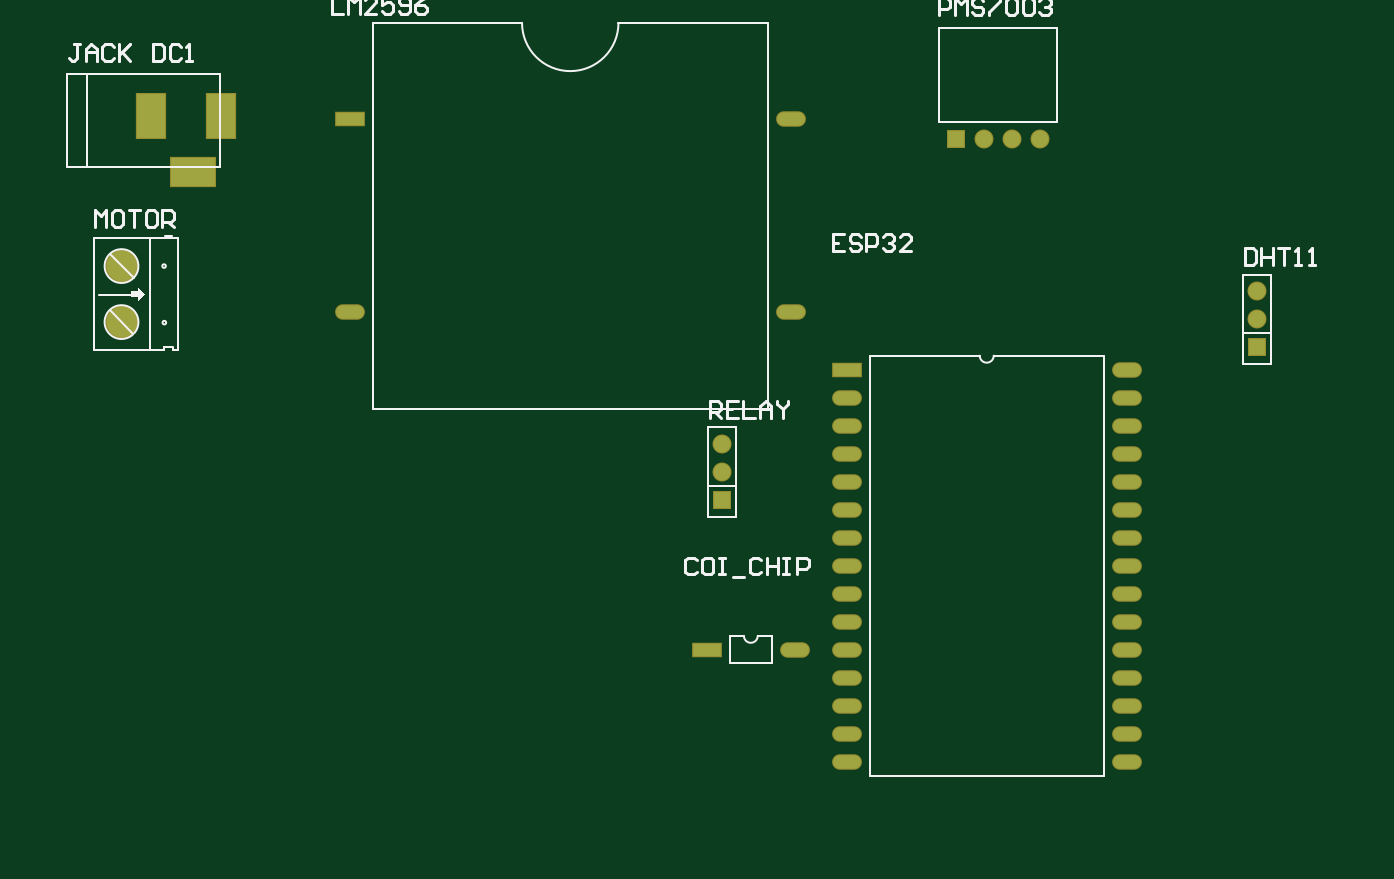
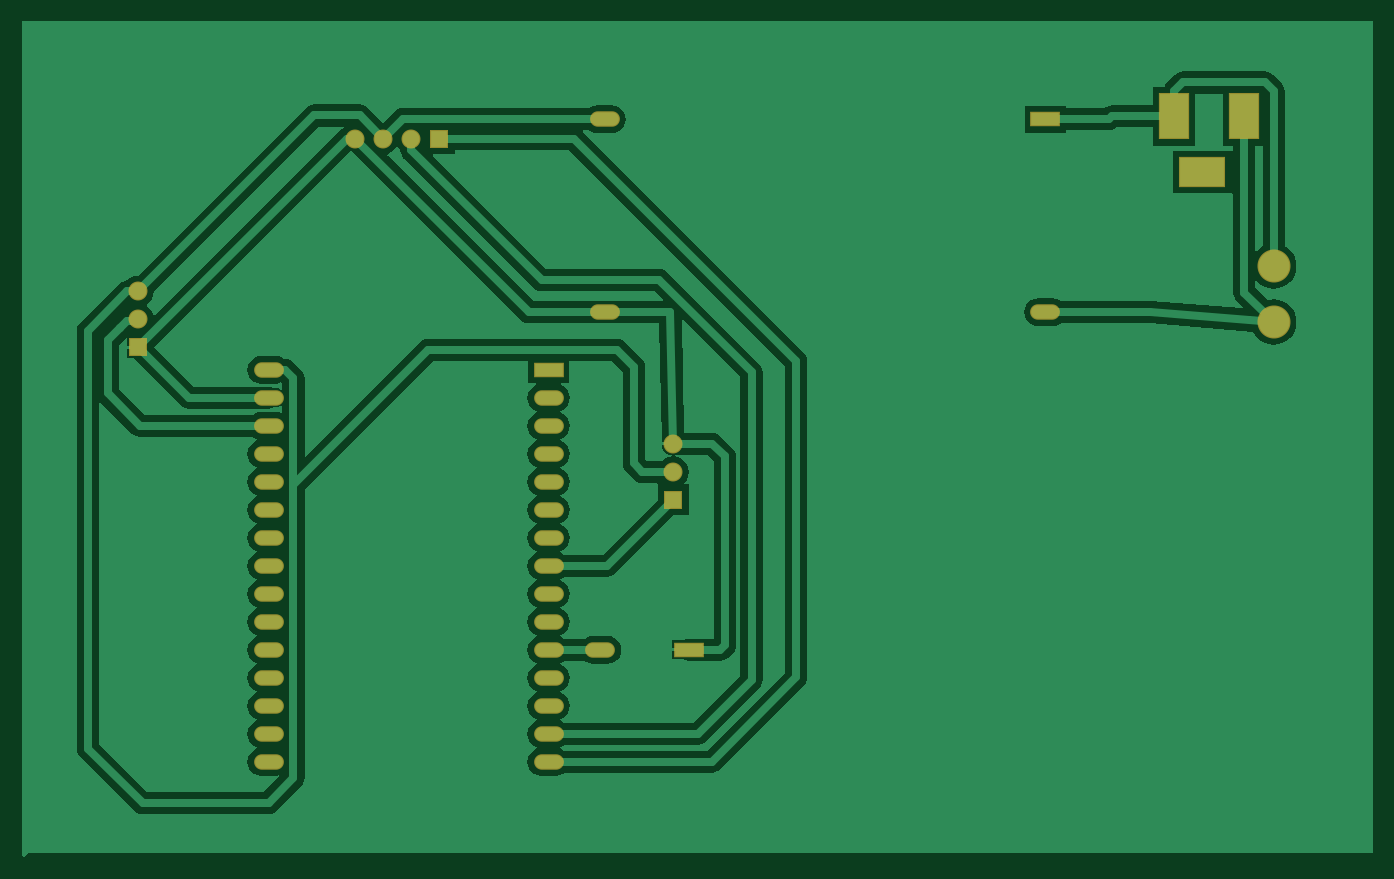
Circuit board: 8 layer files. Board 122.6 x 75.8 mm.
- bottom_copper: PCB1.GBL (21368 bytes)
- bottom_silk: PCB1.GBO (268 bytes)
- paste: PCB1.GBP (266 bytes)
- bottom_mask: PCB1.GBS (1437 bytes)
- outline: PCB1.GM1 (271 bytes)
- top_copper: PCB1.GTL (1460 bytes)
- top_silk: PCB1.GTO (6928 bytes)
- top_mask: PCB1.GTS (1436 bytes)

=== bottom_copper: PCB1.GBL (21368 bytes, source omitted) ===
=== bottom_silk: PCB1.GBO ===
G04*
G04 #@! TF.GenerationSoftware,Altium Limited,Altium Designer,21.3.2 (30)*
G04*
G04 Layer_Color=32896*
%FSTAX24Y24*%
%MOIN*%
G70*
G04*
G04 #@! TF.SameCoordinates,3835C71C-0E0A-43B1-8D6D-11D42CA83844*
G04*
G04*
G04 #@! TF.FilePolarity,Positive*
G04*
G01*
G75*
M02*

=== paste: PCB1.GBP ===
G04*
G04 #@! TF.GenerationSoftware,Altium Limited,Altium Designer,21.3.2 (30)*
G04*
G04 Layer_Color=128*
%FSTAX24Y24*%
%MOIN*%
G70*
G04*
G04 #@! TF.SameCoordinates,3835C71C-0E0A-43B1-8D6D-11D42CA83844*
G04*
G04*
G04 #@! TF.FilePolarity,Positive*
G04*
G01*
G75*
M02*

=== bottom_mask: PCB1.GBS ===
G04*
G04 #@! TF.GenerationSoftware,Altium Limited,Altium Designer,21.3.2 (30)*
G04*
G04 Layer_Color=16711935*
%FSTAX24Y24*%
%MOIN*%
G70*
G04*
G04 #@! TF.SameCoordinates,3835C71C-0E0A-43B1-8D6D-11D42CA83844*
G04*
G04*
G04 #@! TF.FilePolarity,Negative*
G04*
G01*
G75*
%ADD13O,0.1064X0.0552*%
%ADD14C,0.0678*%
%ADD15R,0.0678X0.0678*%
%ADD16R,0.0678X0.0678*%
%ADD17R,0.1064X0.0552*%
%ADD18R,0.1080X0.1680*%
%ADD19C,0.1180*%
%ADD20R,0.1680X0.1080*%
D13*
X0395Y03555D02*
D03*
X03765Y02755D02*
D03*
X0495Y03555D02*
D03*
X0395Y02355D02*
D03*
Y02455D02*
D03*
Y03055D02*
D03*
X0495Y03755D02*
D03*
X0375Y04649D02*
D03*
X0495Y03655D02*
D03*
X0375Y0396D02*
D03*
X021752D02*
D03*
X0495Y02355D02*
D03*
Y02455D02*
D03*
Y02555D02*
D03*
Y02655D02*
D03*
Y02755D02*
D03*
Y02855D02*
D03*
Y02955D02*
D03*
Y03055D02*
D03*
Y03155D02*
D03*
Y03255D02*
D03*
Y03355D02*
D03*
Y03455D02*
D03*
X0395Y02555D02*
D03*
Y02655D02*
D03*
Y02755D02*
D03*
Y02855D02*
D03*
Y02955D02*
D03*
Y03155D02*
D03*
Y03255D02*
D03*
Y03355D02*
D03*
Y03455D02*
D03*
Y03655D02*
D03*
D14*
X05415Y03935D02*
D03*
X0444Y0458D02*
D03*
X05415Y04035D02*
D03*
X0454Y0458D02*
D03*
X03505Y0339D02*
D03*
X0464Y0458D02*
D03*
X03505Y0349D02*
D03*
D15*
X0434Y0458D02*
D03*
D16*
X03505Y0329D02*
D03*
X05415Y03835D02*
D03*
D17*
X0345Y02755D02*
D03*
X021752Y04649D02*
D03*
X0395Y03755D02*
D03*
D18*
X01465Y0466D02*
D03*
X01715D02*
D03*
D19*
X0136Y03925D02*
D03*
Y04125D02*
D03*
D20*
X01615Y0446D02*
D03*
M02*

=== outline: PCB1.GM1 ===
G04*
G04 #@! TF.GenerationSoftware,Altium Limited,Altium Designer,21.3.2 (30)*
G04*
G04 Layer_Color=16711935*
%FSTAX24Y24*%
%MOIN*%
G70*
G04*
G04 #@! TF.SameCoordinates,3835C71C-0E0A-43B1-8D6D-11D42CA83844*
G04*
G04*
G04 #@! TF.FilePolarity,Positive*
G04*
G01*
G75*
M02*

=== top_copper: PCB1.GTL ===
G04*
G04 #@! TF.GenerationSoftware,Altium Limited,Altium Designer,21.3.2 (30)*
G04*
G04 Layer_Physical_Order=1*
G04 Layer_Color=255*
%FSTAX24Y24*%
%MOIN*%
G70*
G04*
G04 #@! TF.SameCoordinates,B8E87341-6F96-4EE9-B740-BB8EC3A14C6A*
G04*
G04*
G04 #@! TF.FilePolarity,Positive*
G04*
G01*
G75*
%ADD21O,0.0984X0.0472*%
%ADD22C,0.0598*%
%ADD23R,0.0598X0.0598*%
%ADD24R,0.0598X0.0598*%
%ADD25R,0.0984X0.0472*%
%ADD26R,0.1000X0.1600*%
%ADD27C,0.1100*%
%ADD28R,0.1600X0.1000*%
D21*
X0395Y03555D02*
D03*
X03765Y02755D02*
D03*
X0495Y03555D02*
D03*
X0395Y02355D02*
D03*
Y02455D02*
D03*
Y03055D02*
D03*
X0495Y03755D02*
D03*
X0375Y04649D02*
D03*
X0495Y03655D02*
D03*
X0375Y0396D02*
D03*
X021752D02*
D03*
X0495Y02355D02*
D03*
Y02455D02*
D03*
Y02555D02*
D03*
Y02655D02*
D03*
Y02755D02*
D03*
Y02855D02*
D03*
Y02955D02*
D03*
Y03055D02*
D03*
Y03155D02*
D03*
Y03255D02*
D03*
Y03355D02*
D03*
Y03455D02*
D03*
X0395Y02555D02*
D03*
Y02655D02*
D03*
Y02755D02*
D03*
Y02855D02*
D03*
Y02955D02*
D03*
Y03155D02*
D03*
Y03255D02*
D03*
Y03355D02*
D03*
Y03455D02*
D03*
Y03655D02*
D03*
D22*
X05415Y03935D02*
D03*
X0444Y0458D02*
D03*
X05415Y04035D02*
D03*
X0454Y0458D02*
D03*
X03505Y0339D02*
D03*
X0464Y0458D02*
D03*
X03505Y0349D02*
D03*
D23*
X0434Y0458D02*
D03*
D24*
X03505Y0329D02*
D03*
X05415Y03835D02*
D03*
D25*
X0345Y02755D02*
D03*
X021752Y04649D02*
D03*
X0395Y03755D02*
D03*
D26*
X01465Y0466D02*
D03*
X01715D02*
D03*
D27*
X0136Y03925D02*
D03*
Y04125D02*
D03*
D28*
X01615Y0446D02*
D03*
M02*

=== top_silk: PCB1.GTO (6928 bytes, source omitted) ===
=== top_mask: PCB1.GTS ===
G04*
G04 #@! TF.GenerationSoftware,Altium Limited,Altium Designer,21.3.2 (30)*
G04*
G04 Layer_Color=8388736*
%FSTAX24Y24*%
%MOIN*%
G70*
G04*
G04 #@! TF.SameCoordinates,3835C71C-0E0A-43B1-8D6D-11D42CA83844*
G04*
G04*
G04 #@! TF.FilePolarity,Negative*
G04*
G01*
G75*
%ADD13O,0.1064X0.0552*%
%ADD14C,0.0678*%
%ADD15R,0.0678X0.0678*%
%ADD16R,0.0678X0.0678*%
%ADD17R,0.1064X0.0552*%
%ADD18R,0.1080X0.1680*%
%ADD19C,0.1180*%
%ADD20R,0.1680X0.1080*%
D13*
X0395Y03555D02*
D03*
X03765Y02755D02*
D03*
X0495Y03555D02*
D03*
X0395Y02355D02*
D03*
Y02455D02*
D03*
Y03055D02*
D03*
X0495Y03755D02*
D03*
X0375Y04649D02*
D03*
X0495Y03655D02*
D03*
X0375Y0396D02*
D03*
X021752D02*
D03*
X0495Y02355D02*
D03*
Y02455D02*
D03*
Y02555D02*
D03*
Y02655D02*
D03*
Y02755D02*
D03*
Y02855D02*
D03*
Y02955D02*
D03*
Y03055D02*
D03*
Y03155D02*
D03*
Y03255D02*
D03*
Y03355D02*
D03*
Y03455D02*
D03*
X0395Y02555D02*
D03*
Y02655D02*
D03*
Y02755D02*
D03*
Y02855D02*
D03*
Y02955D02*
D03*
Y03155D02*
D03*
Y03255D02*
D03*
Y03355D02*
D03*
Y03455D02*
D03*
Y03655D02*
D03*
D14*
X05415Y03935D02*
D03*
X0444Y0458D02*
D03*
X05415Y04035D02*
D03*
X0454Y0458D02*
D03*
X03505Y0339D02*
D03*
X0464Y0458D02*
D03*
X03505Y0349D02*
D03*
D15*
X0434Y0458D02*
D03*
D16*
X03505Y0329D02*
D03*
X05415Y03835D02*
D03*
D17*
X0345Y02755D02*
D03*
X021752Y04649D02*
D03*
X0395Y03755D02*
D03*
D18*
X01465Y0466D02*
D03*
X01715D02*
D03*
D19*
X0136Y03925D02*
D03*
Y04125D02*
D03*
D20*
X01615Y0446D02*
D03*
M02*

